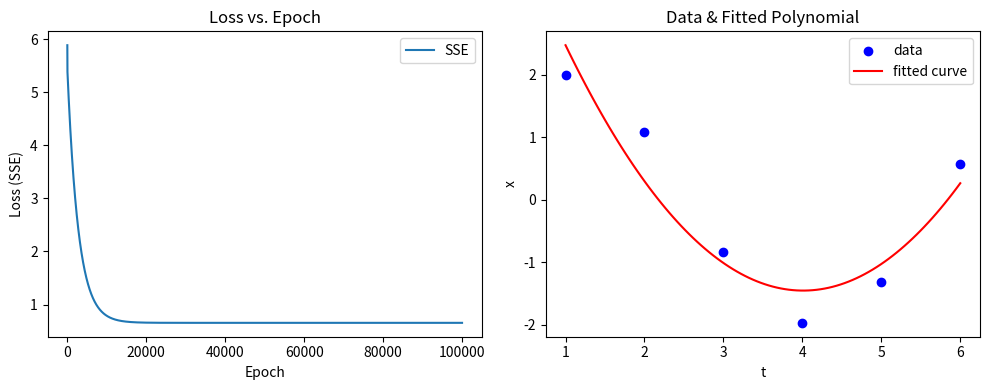

Write Python code to recreate this figure.

import numpy as np
import matplotlib.pyplot as plt


# -------------------------
#  1) 定义模型和损失函数
# -------------------------
def poly2(t, a, b, c):
    """
    二次多项式模型: f(t) = a + b*t + c*t^2
    """
    return a + b * t + c * (t ** 2)


def sse_loss(t_data, x_data, a, b, c):
    """
    计算 Sum of Squared Errors 的一半:
        SSE = 0.5 * sum( (x_i - f(t_i))^2 )
    """
    errors = x_data - poly2(t_data, a, b, c)
    return 0.5 * np.sum(errors ** 2)


# -------------------------
#  2) 计算梯度
# -------------------------
def grad_sse(t_data, x_data, a, b, c):
    """
    计算对 (a, b, c) 的偏导数:
        d(SSE)/da, d(SSE)/db, d(SSE)/dc
    """
    errors = x_data - poly2(t_data, a, b, c)  # 形状: (n,)
    # SSE = 0.5 * sum(errors^2)，
    # d(SSE)/da = - sum( errors * d(f)/da ) = -sum( errors * 1 )
    # d(SSE)/db = - sum( errors * t )
    # d(SSE)/dc = - sum( errors * t^2 )
    d_a = - np.sum(errors)
    d_b = - np.sum(errors * t_data)
    d_c = - np.sum(errors * (t_data ** 2))
    return d_a, d_b, d_c


# -------------------------
#  3) 梯度下降
# -------------------------
def gradient_descent_poly2(t_data, x_data, lr, epochs, verbose=True):
    """
    用梯度下降寻找 a, b, c 使 SSE 最小
    t_data, x_data: 输入数据
    lr: 学习率
    epochs: 迭代次数
    verbose: 是否打印训练过程
    """
    # 随机初始化 a, b, c
    a = 0
    b = 0
    c = 0

    # 记录损失随 epoch 的变化
    loss_list = []
    epoch_list = []

    for epoch in range(epochs + 1):
        # 1. 计算当前的 SSE
        loss_val = sse_loss(t_data, x_data, a, b, c)
        loss_list.append(loss_val)
        epoch_list.append(epoch)

        # 每隔 200 个 epoch 打印一次信息
        if verbose and (epoch % 200 == 0):
            print(f"Epoch {epoch:4d} | SSE = {loss_val:.6f} | "
                  f"a={a:.4f} b={b:.4f} c={c:.4f}")

        # 2. 计算梯度
        d_a, d_b, d_c = grad_sse(t_data, x_data, a, b, c)

        # 3. 参数更新 (梯度下降)
        a = a - lr * d_a
        b = b - lr * d_b
        c = c - lr * d_c

    # 最终参数
    return a, b, c, epoch_list, loss_list


# -------------------------
#  演示：使用给定的 X_data
# -------------------------
if __name__ == "__main__":
    # 题目中的时间点和 X_data
    t_data = np.array([1, 2, 3, 4, 5, 6], dtype=float)
    x_data = np.array([2, 1.08, -0.83, -1.97, -1.31, 0.57], dtype=float)

    # 调用梯度下降来拟合二次多项式
    a_hat, b_hat, c_hat, ep, loss_list = gradient_descent_poly2(
        t_data, x_data,
        lr=0.0008,
        epochs=100000,
        verbose=True
    )

    print("\n===== 拟合结果 =====")
    print(f"a = {a_hat:.6f}, b = {b_hat:.6f}, c = {c_hat:.6f}")
    final_loss = sse_loss(t_data, x_data, a_hat, b_hat, c_hat)
    print(f"Final SSE = {final_loss:.6f}")

    # 画出损失随迭代变化
    plt.figure(figsize=(10, 4))
    plt.subplot(1, 2, 1)
    plt.plot(ep, loss_list, label='SSE')
    plt.xlabel('Epoch')
    plt.ylabel('Loss (SSE)')
    plt.title('Loss vs. Epoch')
    plt.legend()

    # 画出原始数据点 & 拟合曲线
    plt.subplot(1, 2, 2)
    plt.scatter(t_data, x_data, color='blue', label='data')
    t_lin = np.linspace(min(t_data), max(t_data), 100)
    x_fit = poly2(t_lin, a_hat, b_hat, c_hat)
    plt.plot(t_lin, x_fit, color='red', label='fitted curve')
    plt.xlabel('t')
    plt.ylabel('x')
    plt.title('Data & Fitted Polynomial')
    plt.legend()

    plt.tight_layout()
    plt.show()
